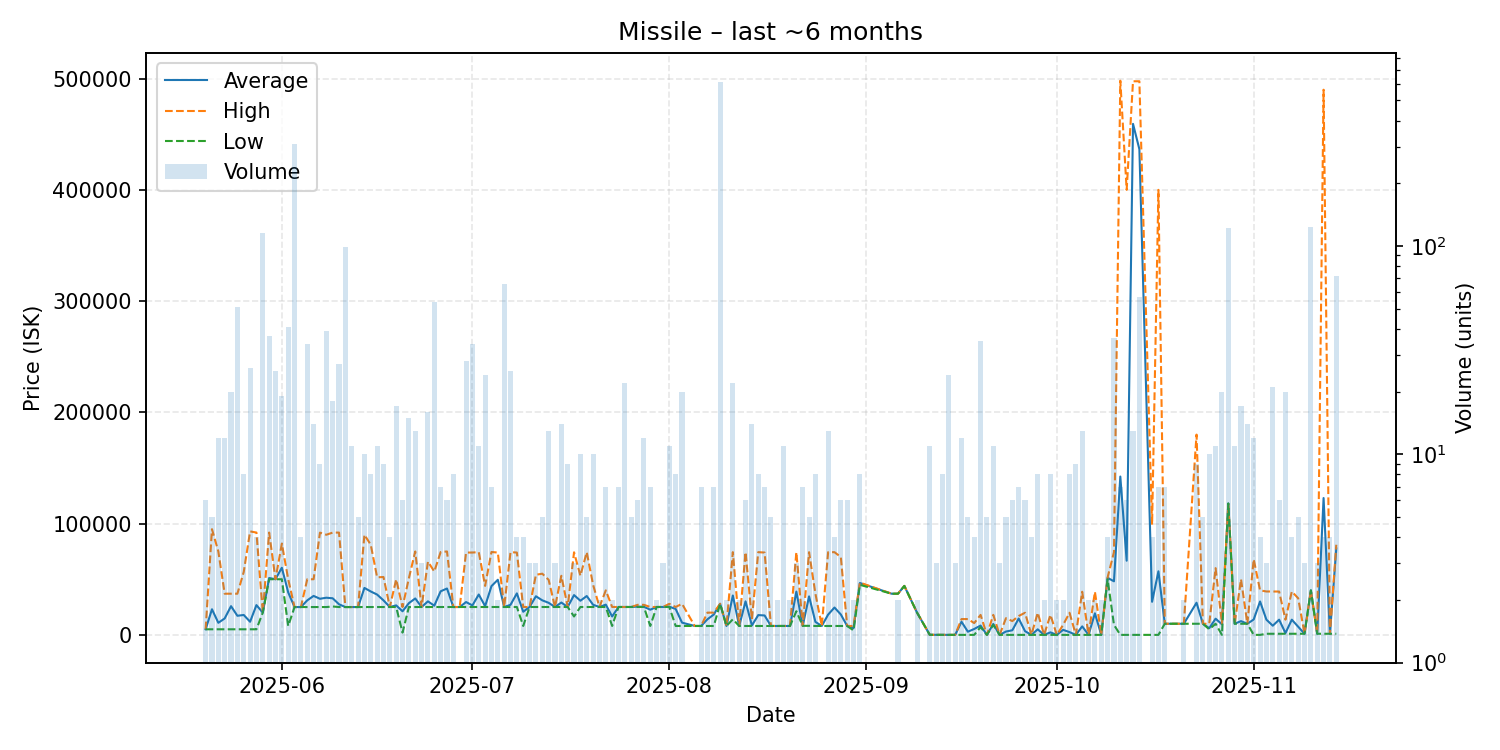

The file beside this chart, header and first rows:
date, average, highest, lowest, order_count, volume
2025-05-20, 5019, 5020, 5019, 4, 6
2025-05-21, 23019, 95020, 5019, 5, 5
2025-05-22, 10851, 75000, 5019, 6, 12
2025-05-23, 14766, 37000, 5021, 8, 12
2025-05-24, 25805, 37000, 5022, 11, 20
2025-05-25, 17168, 37000, 5022, 8, 51
2025-05-26, 17893, 56505, 5022, 4, 8
2025-05-27, 11791, 93020, 5022, 13, 26
2025-05-28, 26759, 91970, 5022, 4, 4
2025-05-29, 20000, 20000, 20000, 14, 115
2025-05-30, 51134, 91970, 50000, 6, 37
2025-05-31, 50000, 50010, 50000, 6, 25
2025-06-01, 60413, 82000, 50000, 16, 19
2025-06-02, 38193, 50000, 8002, 9, 41
2025-06-03, 25000, 25000, 25000, 8, 307
2025-06-04, 25020, 25020, 25020, 4, 4
2025-06-05, 31017, 50000, 25020, 15, 34
2025-06-06, 35014, 50000, 25020, 10, 14
2025-06-07, 32452, 91900, 25020, 8, 9
2025-06-08, 33401, 90000, 25020, 16, 39
2025-06-09, 32889, 91920, 25510, 12, 18
2025-06-10, 27499, 91940, 25020, 6, 27
2025-06-11, 25020, 25030, 25020, 8, 99
2025-06-12, 25020, 25020, 25020, 8, 11
2025-06-13, 25020, 25020, 25020, 4, 5
2025-06-14, 42202, 89990, 25020, 8, 10
2025-06-15, 39010, 80980, 25020, 8, 8
2025-06-16, 36218, 51750, 25030, 8, 11
2025-06-17, 31030, 52000, 25040, 8, 9
2025-06-18, 25040, 25040, 25040, 4, 4
2025-06-19, 26501, 49880, 25040, 13, 17
2025-06-20, 21204, 25040, 2024, 4, 6
2025-06-21, 28494, 50945, 25040, 11, 15
2025-06-22, 32725, 74990, 25040, 8, 13
2025-06-23, 25040, 25040, 25040, 3, 3
2025-06-24, 30141, 65850, 25040, 5, 16
2025-06-25, 26214, 56950, 25030, 10, 54
2025-06-26, 39157, 74450, 25040, 6, 7
2025-06-27, 41685, 74975, 25040, 6, 6
2025-06-28, 25040, 25040, 25040, 4, 8
2025-06-29, 25040, 25040, 25040, 1, 1
2025-06-30, 29509, 74000, 25040, 10, 28
2025-07-01, 26490, 74000, 25050, 4, 34
2025-07-02, 36299, 74400, 25050, 9, 11
2025-07-03, 25840, 44000, 25050, 6, 24
2025-07-04, 43808, 74490, 25060, 7, 7
2025-07-05, 49530, 74000, 25060, 2, 2
2025-07-06, 25060, 25060, 25060, 9, 66
2025-07-07, 27032, 74370, 25060, 9, 25
2025-07-08, 37295, 74000, 25060, 4, 4
2025-07-09, 20796, 25060, 8005, 4, 4
2025-07-10, 25060, 25060, 25060, 3, 3
2025-07-11, 34707, 54000, 25060, 3, 3
2025-07-12, 31048, 55000, 25060, 5, 5
2025-07-13, 28820, 49500, 25060, 7, 13
2025-07-14, 25060, 25060, 25060, 3, 3
2025-07-15, 29069, 53120, 25060, 5, 14
2025-07-16, 25060, 25060, 25060, 7, 9
2025-07-17, 35772, 74250, 16532, 3, 3
2025-07-18, 30683, 53175, 25060, 9, 10
... 110 more rows
